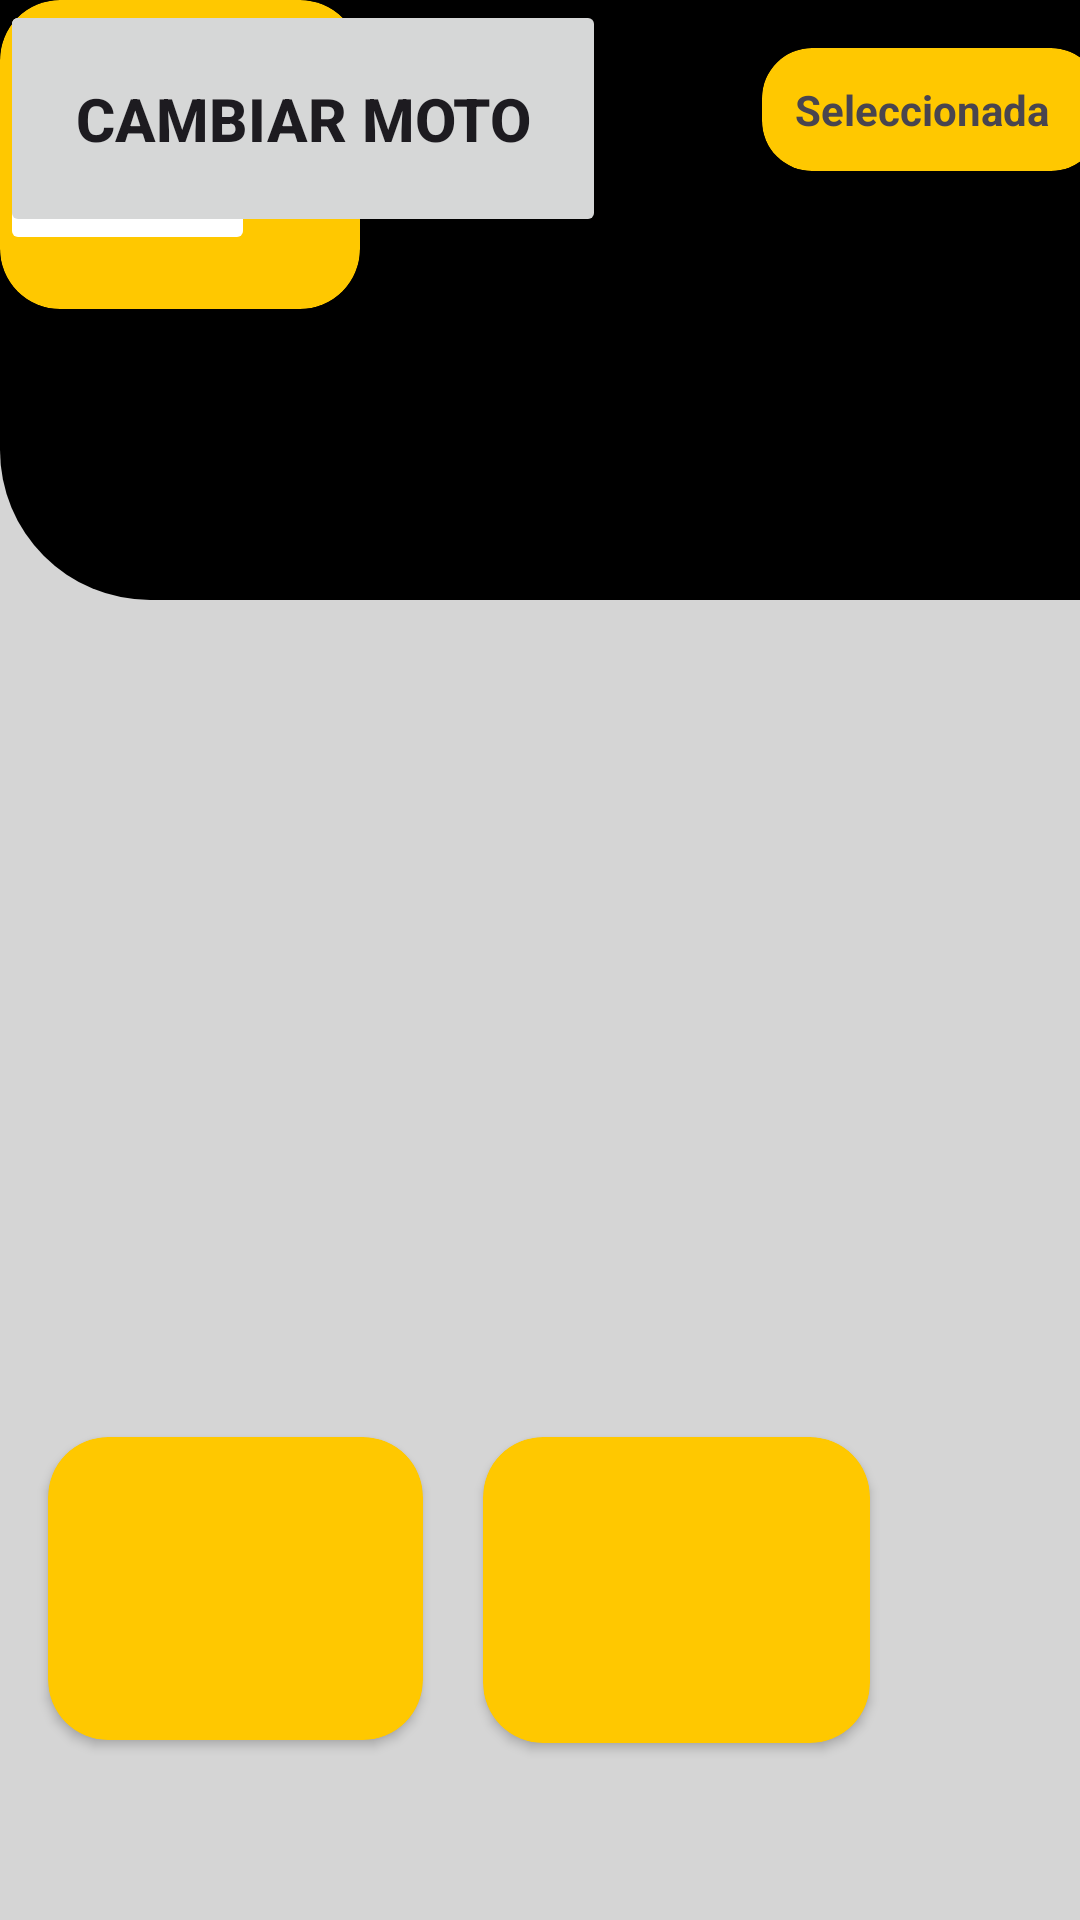

This screen was rendered from an Android layout file. Write that file and the resources it references.
<!-- AndroidManifest.xml: application theme Theme.Pruebas -->
<!-- res/layout/activity_garaje.xml -->
<?xml version="1.0" encoding="utf-8"?>
<androidx.constraintlayout.widget.ConstraintLayout xmlns:android="http://schemas.android.com/apk/res/android"
    xmlns:app="http://schemas.android.com/apk/res-auto"
    xmlns:tools="http://schemas.android.com/tools"
    android:layout_width="match_parent"
    android:layout_height="match_parent"
    android:background="@color/gray">


    <androidx.constraintlayout.widget.ConstraintLayout
        android:id="@+id/constraintLayout"
        android:layout_width="419dp"
        android:layout_height="200dp"
        android:background="@drawable/rounded_corner_bottom_left"
        app:layout_constraintBottom_toBottomOf="parent"
        app:layout_constraintEnd_toEndOf="parent"
        app:layout_constraintHorizontal_bias="0.0"
        app:layout_constraintStart_toStartOf="parent"
        app:layout_constraintTop_toTopOf="parent"
        app:layout_constraintVertical_bias="0.0">

        <TextView
            android:layout_width="183dp"
            android:layout_height="99dp"
            android:layout_marginStart="28dp"
            android:layout_marginTop="24dp"
            android:text="KTM 125 Duke"
            android:textColor="@color/white"
            android:textSize="30dp"
            android:textStyle="bold"
            app:layout_constraintStart_toStartOf="parent"
            app:layout_constraintTop_toTopOf="parent">


        </TextView>

        <androidx.cardview.widget.CardView
            android:layout_width="113dp"
            android:layout_height="41dp"
            android:layout_marginTop="16dp"
            android:layout_marginEnd="52dp"
            android:backgroundTint="@color/yellow"
            app:cardCornerRadius="50px"
            app:layout_constraintEnd_toEndOf="parent"
            app:layout_constraintTop_toTopOf="parent">

            <TextView
                android:layout_width="match_parent"
                android:layout_height="match_parent"
                android:padding="11dp"
                android:text="Seleccionada"
                android:textSize="14dp"
                android:textStyle="bold">

            </TextView>

        </androidx.cardview.widget.CardView>


    </androidx.constraintlayout.widget.ConstraintLayout>

    <ImageView
        android:id="@+id/imageView"
        android:layout_width="330dp"
        android:layout_height="399dp"
        android:layout_marginTop="80dp"
        android:layout_marginEnd="136dp"
        android:src="@drawable/moto"
        app:layout_constraintEnd_toEndOf="parent"
        app:layout_constraintTop_toTopOf="parent" />

    <androidx.cardview.widget.CardView
        android:id="@+id/cardView"
        android:layout_width="125dp"
        android:layout_height="101dp"
        android:layout_marginStart="16dp"
        android:backgroundTint="@color/yellow"
        app:cardCornerRadius="20dp"
        app:layout_constraintStart_toStartOf="parent"
        app:layout_constraintTop_toBottomOf="@+id/imageView">

    </androidx.cardview.widget.CardView>

    <androidx.cardview.widget.CardView
        android:layout_width="120dp"
        android:layout_height="103dp"
        android:backgroundTint="@color/yellow"
        app:cardCornerRadius="20dp"
        tools:layout_editor_absoluteX="309dp"
        tools:layout_editor_absoluteY="479dp">

    </androidx.cardview.widget.CardView>

    <androidx.cardview.widget.CardView
        android:id="@+id/cardView2"
        android:layout_width="129dp"
        android:layout_height="102dp"
        android:layout_marginStart="20dp"
        android:backgroundTint="@color/yellow"
        app:cardCornerRadius="20dp"
        app:layout_constraintStart_toEndOf="@+id/cardView"
        app:layout_constraintTop_toBottomOf="@+id/imageView">

    </androidx.cardview.widget.CardView>


    <Button
        android:layout_width="85dp"
        android:layout_height="85dp"
        android:backgroundTint="@color/white"
        android:text="a"
        android:textColor="@color/black"
        android:textSize="40dp"
        android:textStyle="bold"
        tools:layout_editor_absoluteX="16dp"
        tools:layout_editor_absoluteY="601dp"
        />

    <Button
        android:layout_width="202dp"
        android:layout_height="79dp"
        android:text="Cambiar Moto"
        android:textSize="20dp"
        android:textStyle="bold"
        tools:layout_editor_absoluteX="184dp"
        tools:layout_editor_absoluteY="601dp" />

</androidx.constraintlayout.widget.ConstraintLayout>
<!-- resources referenced by this layout -->
<resources>
  <color name="black">#FF000000</color>
  <color name="gray">#D5D5D5</color>
  <color name="white">#FFFFFFFF</color>
  <color name="yellow">#FFC800</color>
  <!-- drawable rounded_corner_bottom_left (drawable) -->
  <?xml version="1.0" encoding="utf-8"?>
      <shape xmlns:android="http://schemas.android.com/apk/res/android">
          <corners
              android:topLeftRadius="0dp"
          android:topRightRadius="0dp"
          android:bottomRightRadius="0dp"
          android:bottomLeftRadius="50dp"/>
          <solid android:color="@android:color/black" />
      </shape>
  <style name="Theme.Pruebas" parent="Base.Theme.Pruebas" />
  <style name="Base.Theme.Pruebas" parent="Theme.Material3.DayNight.NoActionBar">
          
          <item name="colorPrimary">@color/black</item>
      </style>
</resources>
